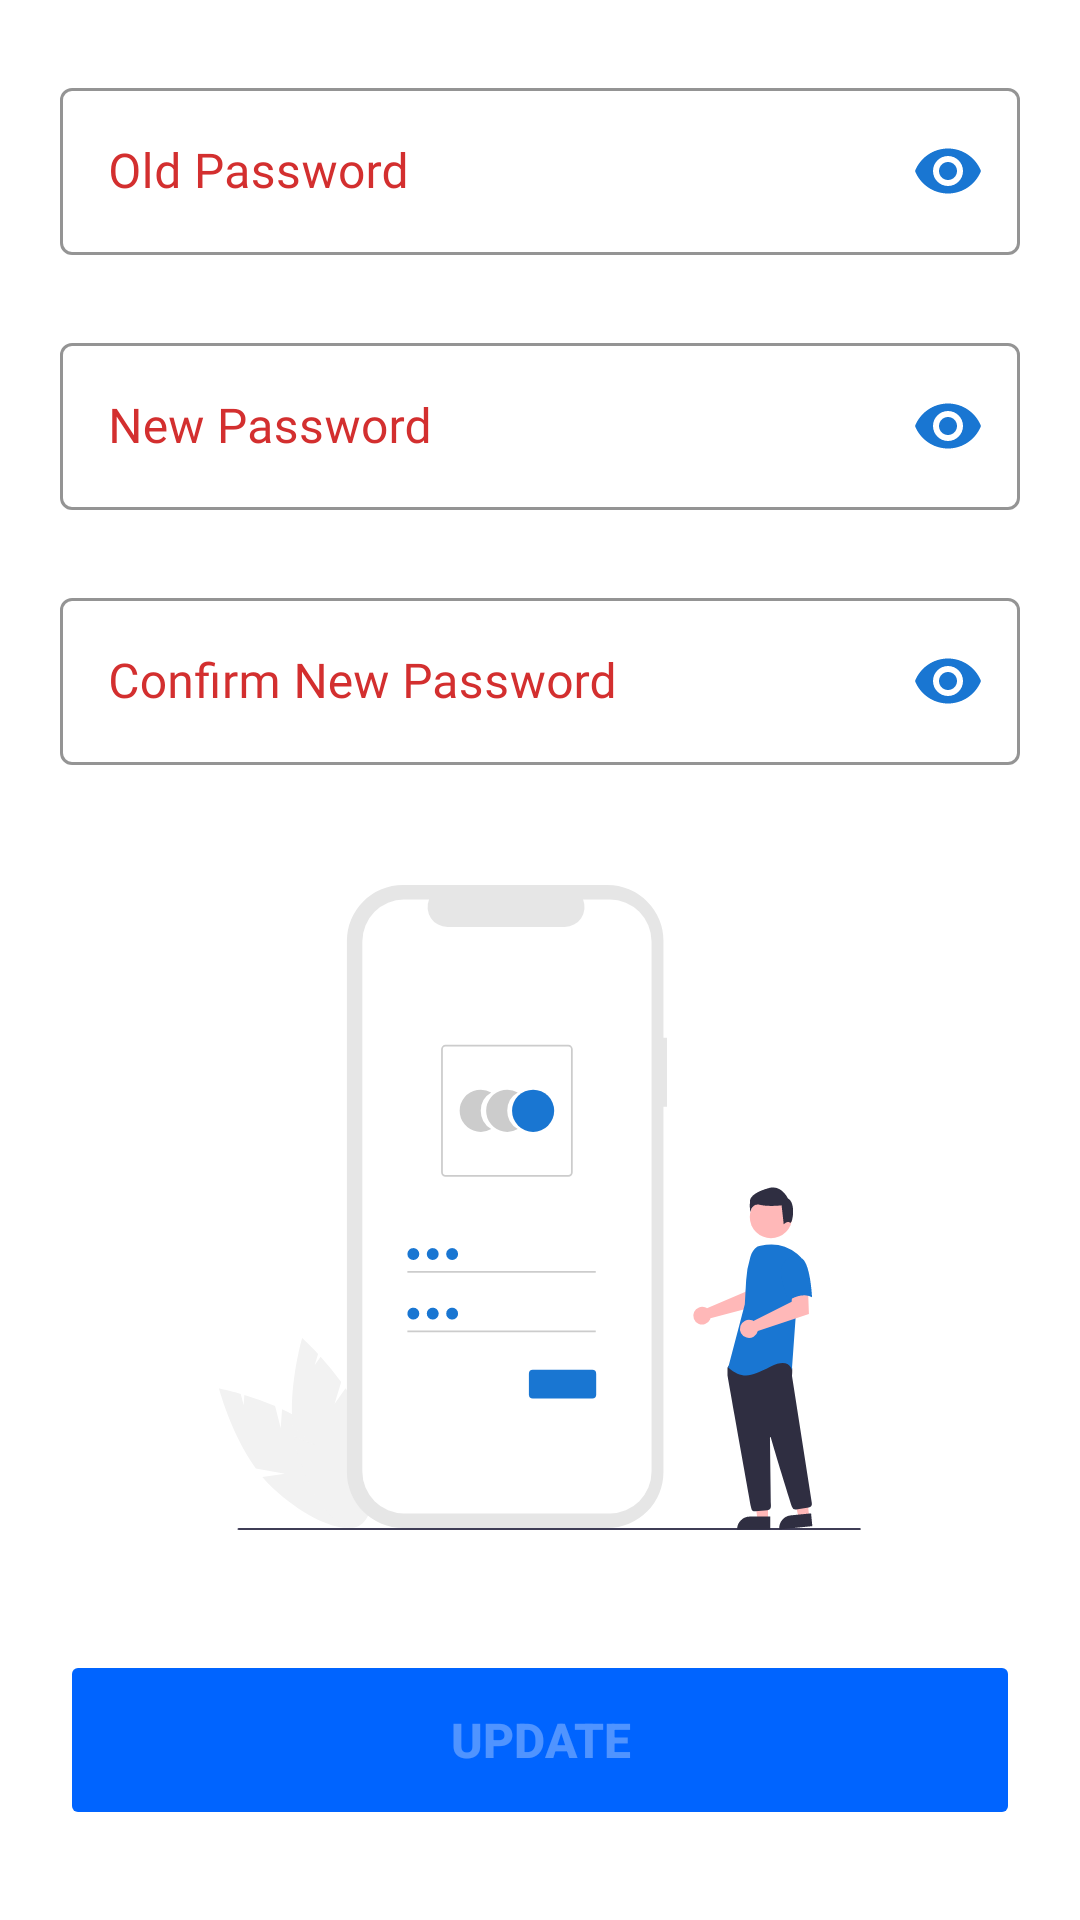

Layout XML and referenced resources for this Android screen:
<!-- AndroidManifest.xml: application theme CustomTheme -->
<!-- res/layout/fragment_update_password.xml -->
<?xml version="1.0" encoding="utf-8"?>
<LinearLayout xmlns:android="http://schemas.android.com/apk/res/android"
    xmlns:app="http://schemas.android.com/apk/res-auto"
    xmlns:tools="http://schemas.android.com/tools"
    android:layout_width="match_parent"
    android:layout_height="match_parent"
    android:orientation="vertical"
    tools:context=".fragments.UpdatePasswordFragment">

    <LinearLayout
        android:layout_width="match_parent"
        android:layout_height="0dp"
        android:layout_marginTop="24dp"
        android:layout_weight="1"
        android:orientation="vertical">

        <com.google.android.material.textfield.TextInputLayout
            android:id="@+id/old_password"
            style="@style/Widget.MaterialComponents.TextInputLayout.OutlinedBox"
            android:layout_width="match_parent"
            android:layout_height="wrap_content"
            android:layout_marginStart="20dp"
            android:layout_marginEnd="20dp"
            android:hint="@string/old_pass_text"
            android:textColorHint="@color/red"
            app:boxStrokeColor="@color/blue"
            app:boxStrokeWidthFocused="2dp"
            app:hintTextColor="@color/blue"
            app:passwordToggleEnabled="true"
            app:passwordToggleTint="@color/blue"
            app:startIconDrawable="@drawable/password_icon"
            app:startIconTint="@color/blue">

            <com.google.android.material.textfield.TextInputEditText
                android:layout_width="match_parent"
                android:layout_height="match_parent"
                android:fontFamily="@font/muli"
                android:inputType="textPassword"
                android:textColor="@color/blue" />

        </com.google.android.material.textfield.TextInputLayout>

        <com.google.android.material.textfield.TextInputLayout
            android:id="@+id/new_password"
            style="@style/Widget.MaterialComponents.TextInputLayout.OutlinedBox"
            android:layout_width="match_parent"
            android:layout_height="wrap_content"
            android:layout_marginStart="20dp"
            android:layout_marginTop="24dp"
            android:layout_marginEnd="20dp"
            android:hint="@string/new_pass_text"
            android:textColorHint="@color/red"
            app:boxStrokeColor="@color/blue"
            app:boxStrokeWidthFocused="2dp"
            app:hintTextColor="@color/blue"
            app:passwordToggleEnabled="true"
            app:passwordToggleTint="@color/blue"
            app:startIconDrawable="@drawable/password_icon"
            app:startIconTint="@color/blue">

            <com.google.android.material.textfield.TextInputEditText
                android:layout_width="match_parent"
                android:layout_height="match_parent"
                android:fontFamily="@font/muli"
                android:inputType="textPassword"
                android:textColor="@color/blue" />

        </com.google.android.material.textfield.TextInputLayout>

        <com.google.android.material.textfield.TextInputLayout
            android:id="@+id/confirm_new_password"
            style="@style/Widget.MaterialComponents.TextInputLayout.OutlinedBox"
            android:layout_width="match_parent"
            android:layout_height="wrap_content"
            android:layout_marginStart="20dp"
            android:layout_marginTop="24dp"
            android:layout_marginEnd="20dp"
            android:hint="@string/confirm_new_pass_text"
            android:textColorHint="@color/red"
            app:boxStrokeColor="@color/blue"
            app:boxStrokeWidthFocused="2dp"
            app:hintTextColor="@color/blue"
            app:passwordToggleEnabled="true"
            app:passwordToggleTint="@color/blue"
            app:startIconDrawable="@drawable/password_icon"
            app:startIconTint="@color/blue">

            <com.google.android.material.textfield.TextInputEditText
                android:layout_width="match_parent"
                android:layout_height="match_parent"
                android:fontFamily="@font/muli"
                android:inputType="textPassword"
                android:textColor="@color/blue" />

        </com.google.android.material.textfield.TextInputLayout>

        <ImageView
            android:id="@+id/imageView7"
            android:layout_width="match_parent"
            android:layout_height="match_parent"
            android:layout_gravity="center"
            android:layout_marginStart="16dp"
            android:layout_marginBottom="40dp"
            android:layout_marginTop="40dp"
            android:layout_marginEnd="16dp"
            android:src="@drawable/password_illustration" />

    </LinearLayout>

    <Button
        android:id="@+id/update_password_btn"
        android:layout_width="match_parent"
        android:layout_height="60dp"
        android:layout_marginStart="20dp"
        android:layout_marginEnd="20dp"
        android:layout_marginBottom="30dp"
        android:backgroundTint="#0064FF"
        android:enabled="false"
        android:text="@string/update"
        android:textColor="#50FFFFFF"
        android:textSize="16sp"
        android:textStyle="bold" />

</LinearLayout>
<!-- resources referenced by this layout -->
<resources>
  <color name="blue">#1976D2</color>
  <color name="red">#D32F2F</color>
  <!-- drawable password_illustration: vector/xml drawable (drawable, 7398 chars, omitted) -->
  <string name="confirm_new_pass_text">Confirm New Password</string>
  <string name="new_pass_text">New Password</string>
  <string name="old_pass_text">Old Password</string>
  <string name="update">Update</string>
  <style name="CustomTheme" parent="Theme.MaterialComponents.Light.DarkActionBar">
          
          <item name="colorPrimary">@color/blue</item>
          <item name="colorPrimaryVariant">@color/blue</item>
          <item name="colorOnPrimary">@color/blue</item>
  
          
          <item name="colorSecondary">@color/red</item>
          <item name="colorSecondaryVariant">@color/red</item>
          <item name="colorOnSecondary">@color/black</item>
  
          
          <item name="colorNavigationItem">@color/menu_item_color_state</item>
          <item name="colorNavigationItemSelected">@color/white</item>
          <item name="drawableNavigationItemBackground">@drawable/menu_background_color_state</item>
  
  
          
          <item name="android:statusBarColor" tools:targetApi="l">?attr/colorPrimaryVariant</item>
          
      </style>
  <color name="black">#FF000000</color>
  <color name="white">#FFFFFFFF</color>
</resources>
